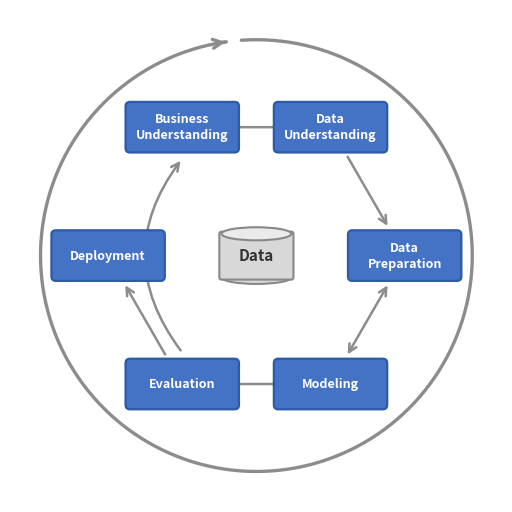

This chart was generated by the following Python code:
#!/usr/bin/env python3
"""
Generate a clean CRISP-DM lifecycle diagram for the TFG methodology chapter.

Run from the project root:
    python notebooks/generate_crisp_dm.py

Output:
    reports/figures/crisp_dm.pdf   (vector — use this in LaTeX)
    reports/figures/crisp_dm.png   (raster preview, 200 dpi)
"""

import numpy as np
import matplotlib
matplotlib.use("Agg")
import matplotlib.pyplot as plt
import matplotlib.patches as mpatches
from matplotlib.patches import FancyBboxPatch, FancyArrowPatch
from pathlib import Path

# ── palette ─────────────────────────────────────────────────────────────────
BOX_FC   = "#4472C4"   # box fill  (standard CRISP-DM blue)
BOX_EC   = "#2D5BA8"   # box edge
BOX_TXT  = "white"
ARR_COL  = "#8C8C8C"   # arrows and outer ring
CYL_FC   = "#D8D8D8"   # data cylinder fill
CYL_EC   = "#888888"   # data cylinder edge
BG       = "white"

# ── geometry ─────────────────────────────────────────────────────────────────
R    = 3.4   # radius to box centres
ROUT = R + 1.55  # outer ring radius
BW   = 2.40  # box width
BH   = 0.96  # box height
PAD  = 0.10  # FancyBboxPatch corner padding

# ── phase labels and angular positions (degrees, CCW from east) ──────────────
# Hexagonal, starting at 120° (upper-left) going clockwise
PHASES = [
    ("Business\nUnderstanding",  120),
    ("Data\nUnderstanding",       60),
    ("Data\nPreparation",          0),
    ("Modeling",                 -60),
    ("Evaluation",              -120),
    ("Deployment",               180),
]


def phase_centre(deg):
    rad = np.radians(deg)
    return np.array([R * np.cos(rad), R * np.sin(rad)])


def shrink(p1, p2, amount=0.72):
    """Move endpoints inward so arrows don't overlap boxes."""
    d = p2 - p1
    u = d / np.linalg.norm(d)
    return p1 + u * amount, p2 - u * amount


def draw_arrow(ax, p1, p2, style="->", rad=0.0, lw=1.8):
    ax.annotate(
        "", xy=p2, xytext=p1,
        arrowprops=dict(
            arrowstyle=style,
            color=ARR_COL,
            lw=lw,
            connectionstyle=f"arc3,rad={rad}",
            mutation_scale=14,
        ),
        zorder=3,
    )


# ── figure ───────────────────────────────────────────────────────────────────
fig, ax = plt.subplots(figsize=(6.4, 6.4))
ax.set_aspect("equal")
span = ROUT + 0.7
ax.set_xlim(-span, span)
ax.set_ylim(-span, span)
ax.axis("off")
fig.patch.set_facecolor(BG)
ax.set_facecolor(BG)

# ── outer ring (nearly full circle with arrowhead) ───────────────────────────
theta = np.linspace(np.radians(94), np.radians(-262), 500)
ax.plot(ROUT * np.cos(theta), ROUT * np.sin(theta),
        color=ARR_COL, lw=2.4, zorder=1, solid_capstyle="round")

# arrowhead at the end of the outer ring
t1, t2 = np.radians(-261), np.radians(-262.5)
ax.annotate(
    "", xy=(ROUT * np.cos(t2), ROUT * np.sin(t2)),
    xytext=(ROUT * np.cos(t1), ROUT * np.sin(t1)),
    arrowprops=dict(arrowstyle="->", color=ARR_COL, lw=2.4, mutation_scale=16),
    zorder=2,
)

# ── inter-phase arrows ────────────────────────────────────────────────────────
centres = {label: phase_centre(deg) for label, deg in PHASES}

labels = [p[0] for p in PHASES]   # ordered list

# Sequential arrows: BU<->DU, DU->DP, DP<->M, M->E, E->D
SEQUENTIAL = [
    (0, 1, "<->"),  # Business Understanding <-> Data Understanding
    (1, 2, "->"),   # Data Understanding -> Data Preparation
    (2, 3, "<->"),  # Data Preparation <-> Modeling
    (3, 4, "->"),   # Modeling -> Evaluation
    (4, 5, "->"),   # Evaluation -> Deployment
]
for i, j, style in SEQUENTIAL:
    s, e = shrink(centres[labels[i]], centres[labels[j]])
    draw_arrow(ax, s, e, style=style)

# Feedback: Evaluation -> Business Understanding (curved)
p_e  = centres["Evaluation"]
p_bu = centres["Business\nUnderstanding"]
s, e = shrink(p_e, p_bu, amount=0.72)
draw_arrow(ax, s, e, style="->", rad=-0.38)

# ── central "Data" cylinder ───────────────────────────────────────────────────
cw, ch, ctop = 1.60, 1.00, 0.30

body = FancyBboxPatch(
    (-cw / 2, -ch / 2), cw, ch,
    boxstyle=f"round,pad=0.05",
    fc=CYL_FC, ec=CYL_EC, lw=1.5, zorder=4,
)
ax.add_patch(body)

# top ellipse lid
lid = mpatches.Ellipse((0, ch / 2), cw, ctop,
                        fc="#EBEBEB", ec=CYL_EC, lw=1.5, zorder=5)
ax.add_patch(lid)
# bottom ellipse base (partially hidden)
base = mpatches.Ellipse((0, -ch / 2), cw, ctop,
                         fc=CYL_FC, ec=CYL_EC, lw=1.5, zorder=3)
ax.add_patch(base)

ax.text(0, 0, "Data", ha="center", va="center",
        fontsize=11, fontweight="bold", color="#333333", zorder=6)

# ── phase boxes ───────────────────────────────────────────────────────────────
for label, deg in PHASES:
    x, y = centres[label]
    box = FancyBboxPatch(
        (x - BW / 2, y - BH / 2), BW, BH,
        boxstyle=f"round,pad={PAD}",
        fc=BOX_FC, ec=BOX_EC, lw=1.6, zorder=5,
    )
    ax.add_patch(box)
    ax.text(x, y, label, ha="center", va="center",
            color=BOX_TXT, fontsize=9, fontweight="bold",
            linespacing=1.30, zorder=6)

# ── save ──────────────────────────────────────────────────────────────────────
out_dir = Path("reports/figures")
out_dir.mkdir(parents=True, exist_ok=True)

fig.savefig(out_dir / "crisp_dm.pdf", bbox_inches="tight", facecolor=BG)
fig.savefig(out_dir / "crisp_dm.png", dpi=200, bbox_inches="tight", facecolor=BG)
plt.close(fig)
print("Saved  reports/figures/crisp_dm.pdf  and  crisp_dm.png")
